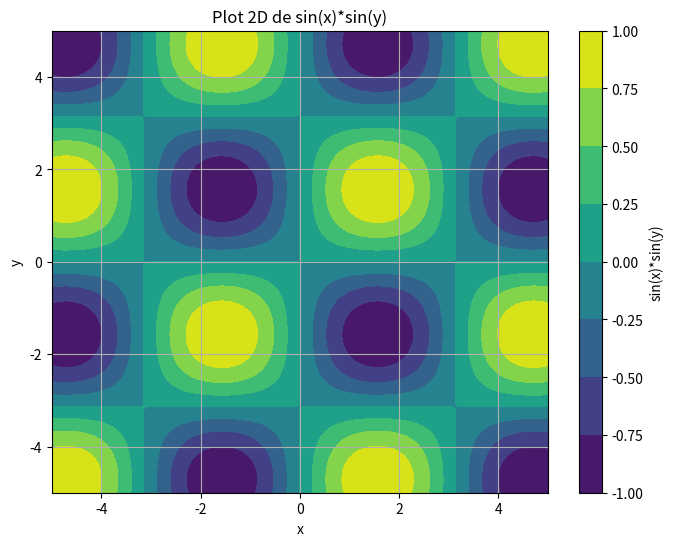

Reproduce this figure in Python.
import numpy as np
import matplotlib.pyplot as plt

# Définition de la fonction
def function(x, y):
    return np.sin(x) * np.sin(y)

# Génération de valeurs pour x et y
x = np.linspace(-5, 5, 100)
y = np.linspace(-5, 5, 100)
X, Y = np.meshgrid(x, y)
Z = function(X, Y)

# Tracé du graphique 2D
plt.figure(figsize=(8, 6))
plt.contourf(X, Y, Z, cmap='viridis')
plt.colorbar(label='sin(x)*sin(y)')
plt.title('Plot 2D de sin(x)*sin(y)')
plt.xlabel('x')
plt.ylabel('y')
plt.grid(True)
plt.show()
